Image classification data set "dynamic-hand-gestures-LMHGD-dataset-double-view" (aviogit/dynamic-hand-gesture-classification-datasets on GitHub). Class labels (13): catching, catching hands up, line gesture, pointing, pointing with hand raised, resting, rotating, scroll finger, shaking, shaking low, shaking raised fist, slicing, zoom gesture.

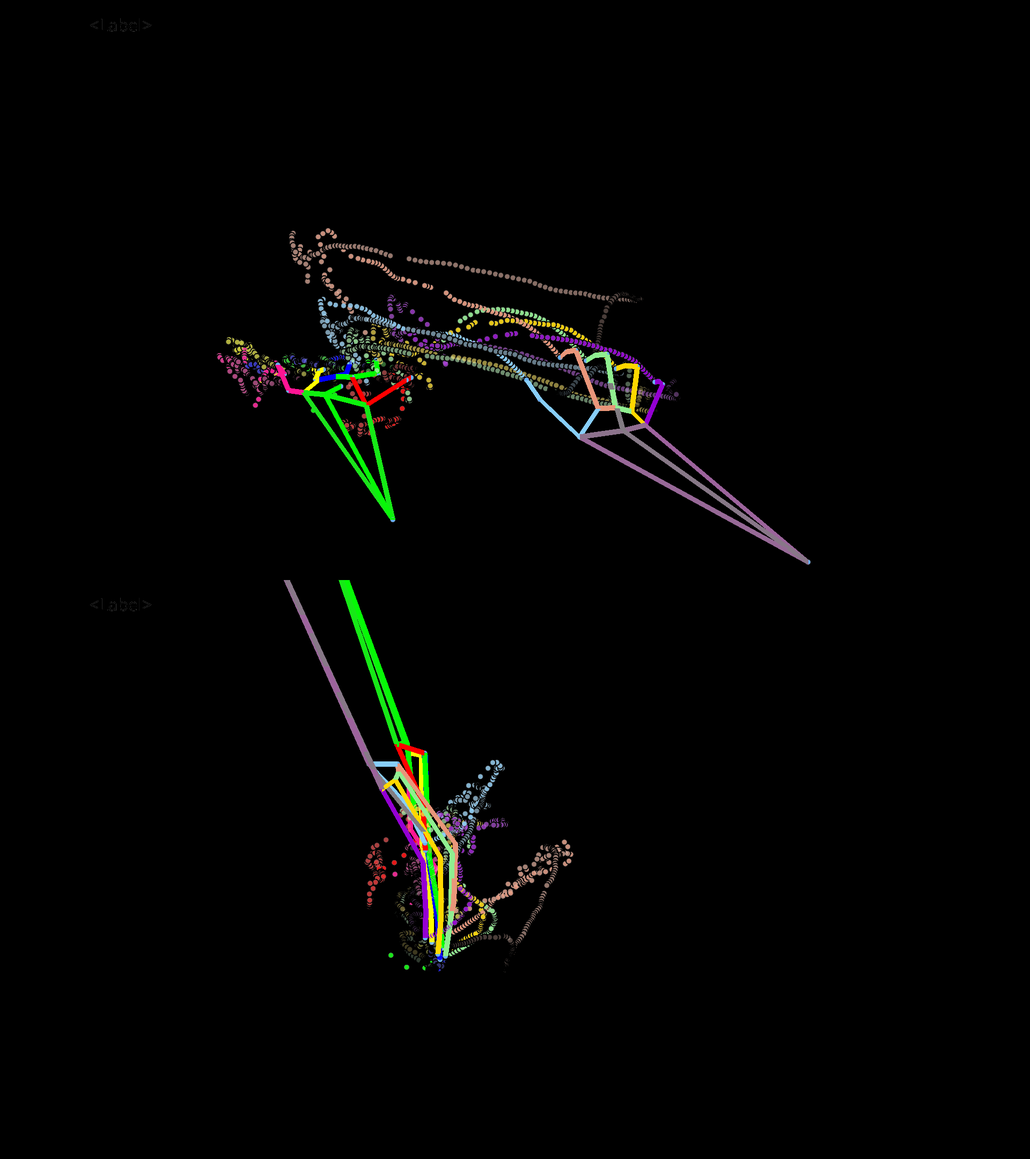
Label: line gesture

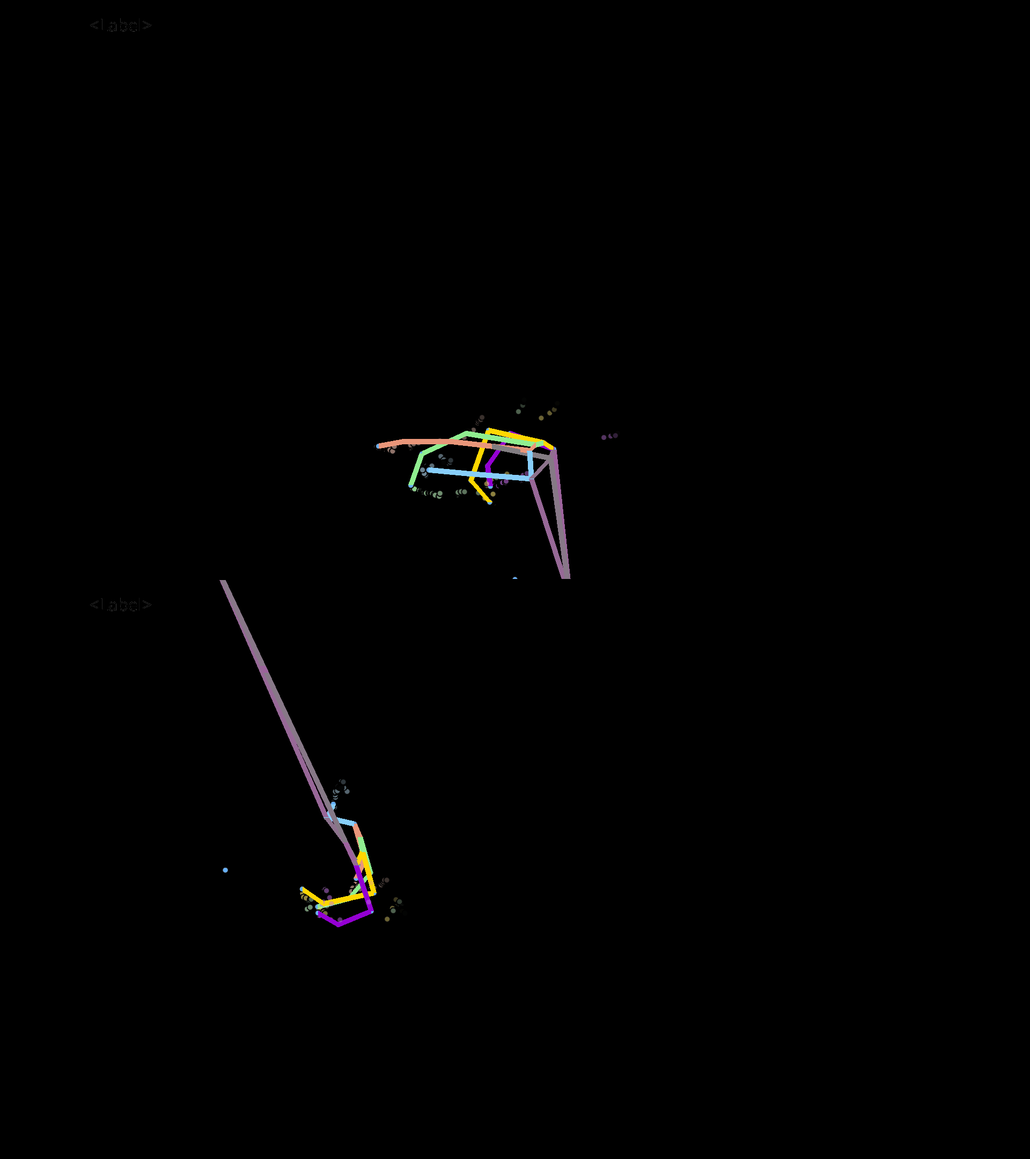
Label: catching

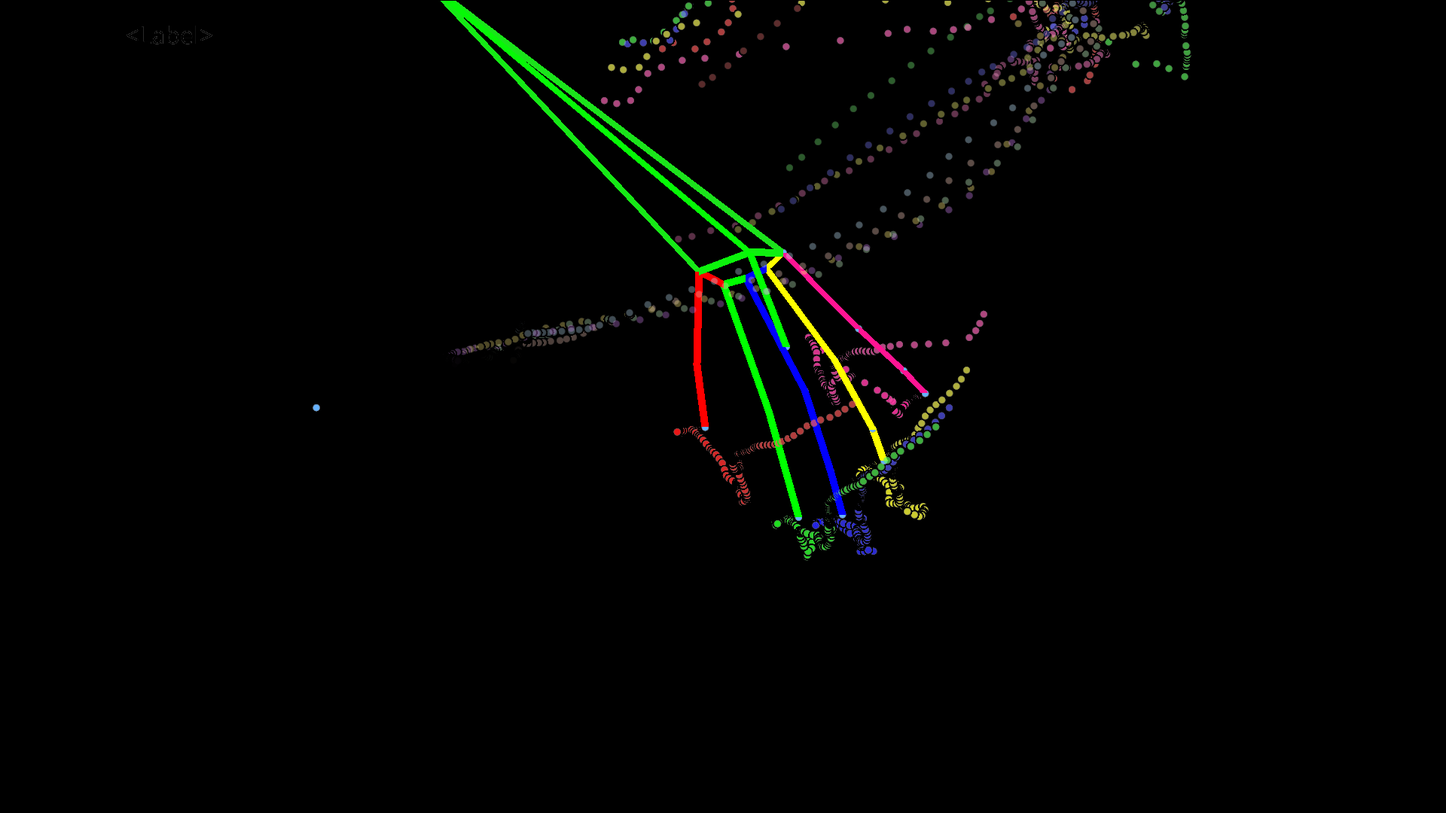
Label: resting

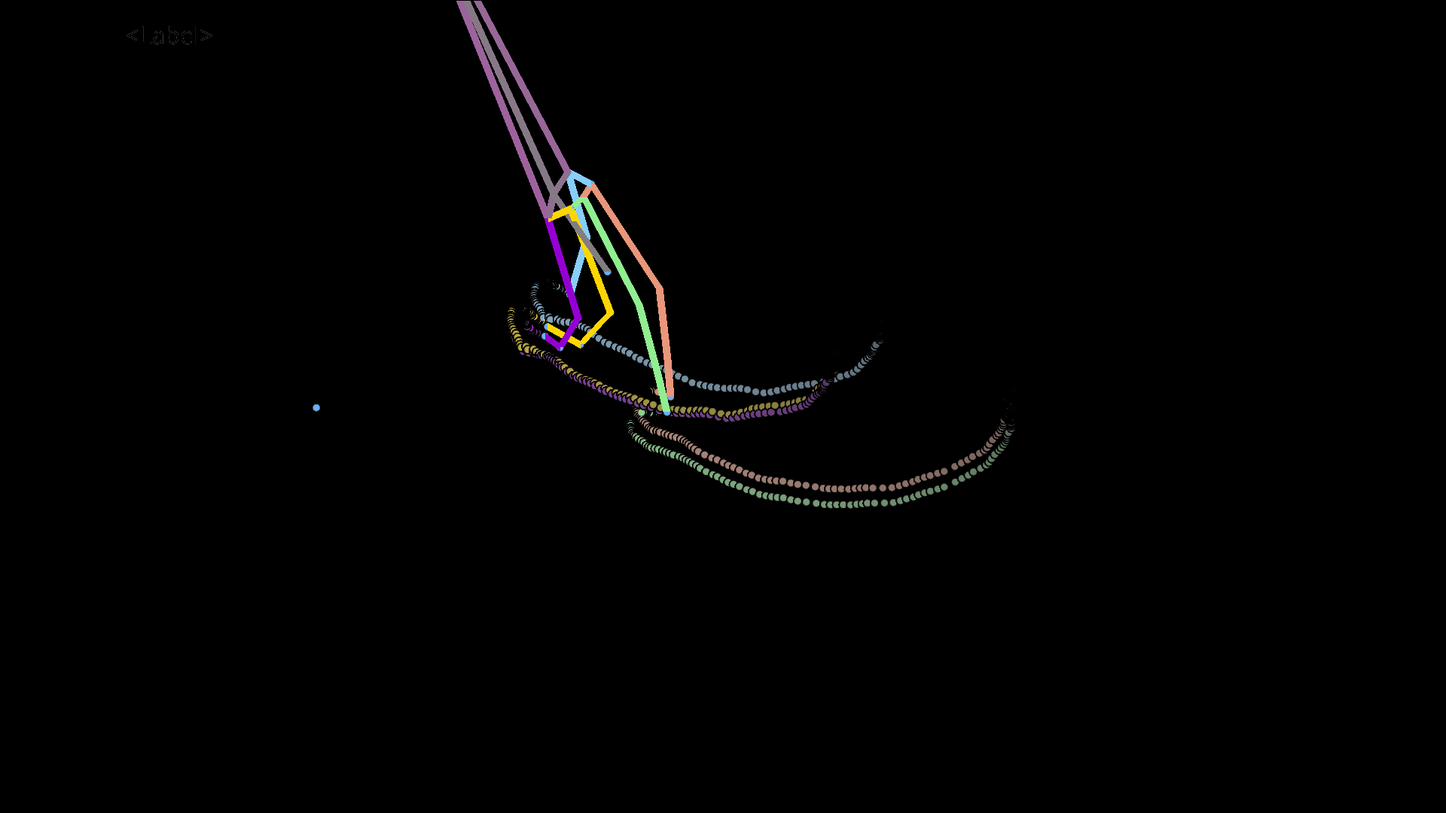
Label: scroll finger

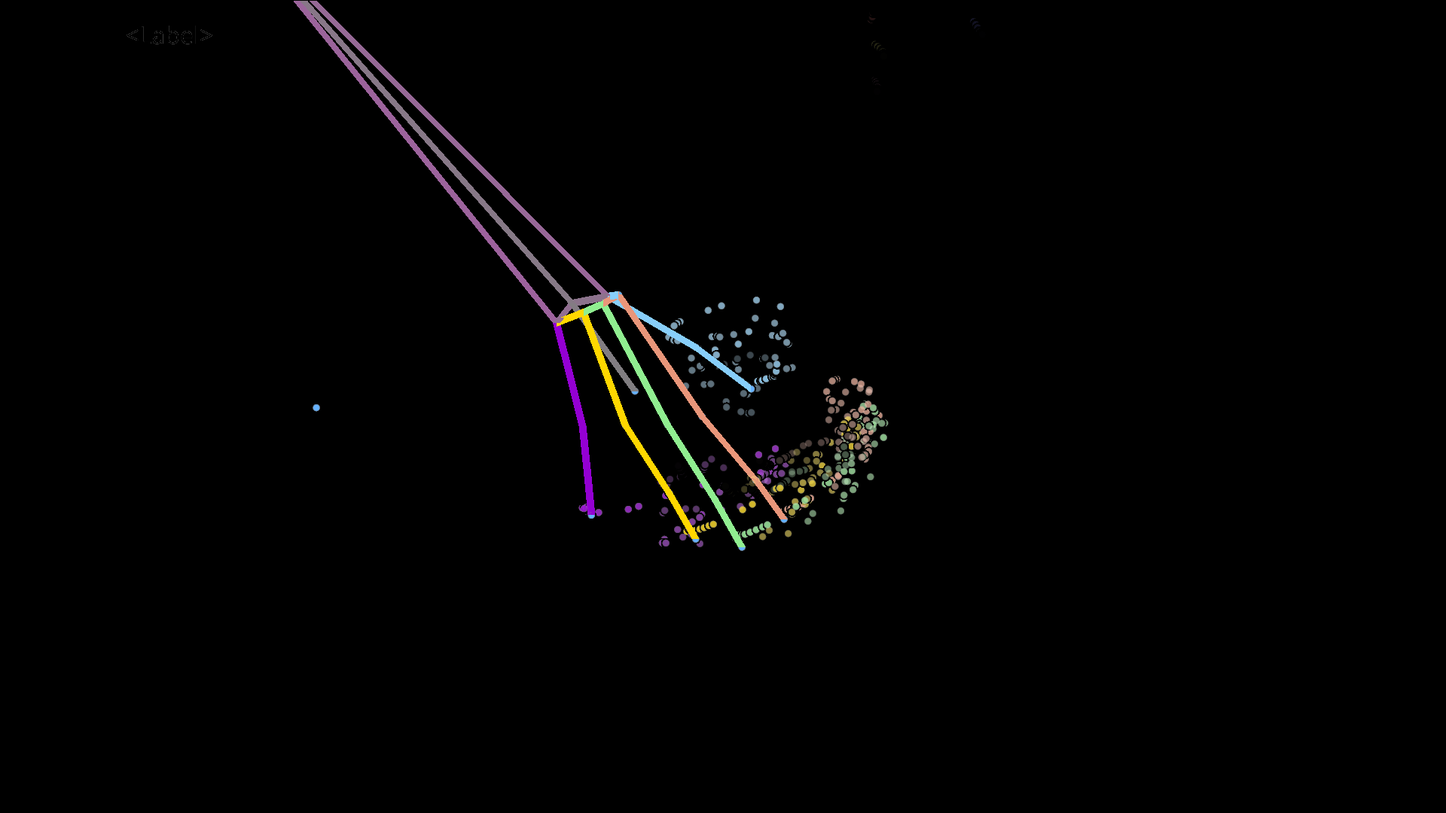
Label: shaking

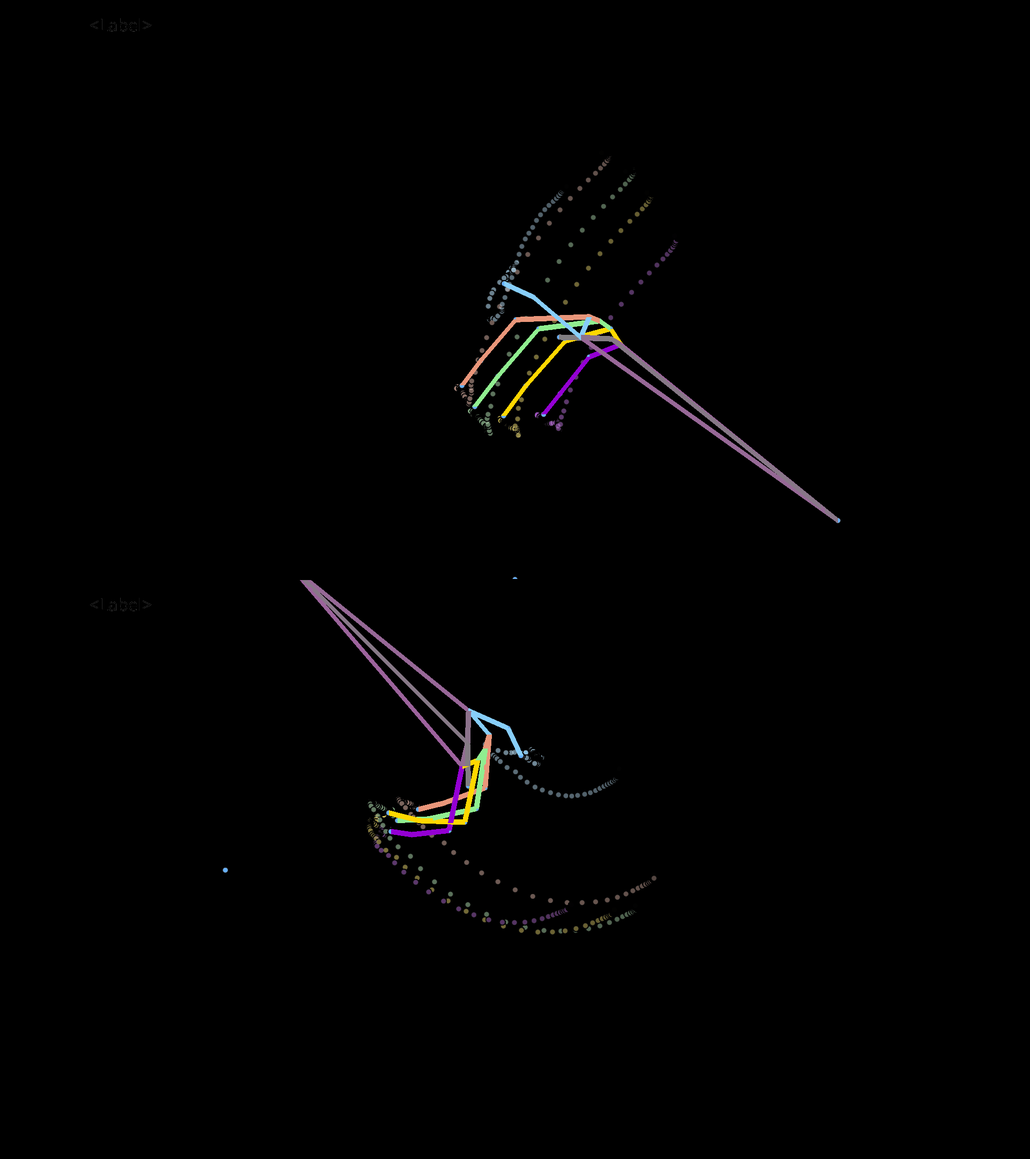
Label: shaking low
